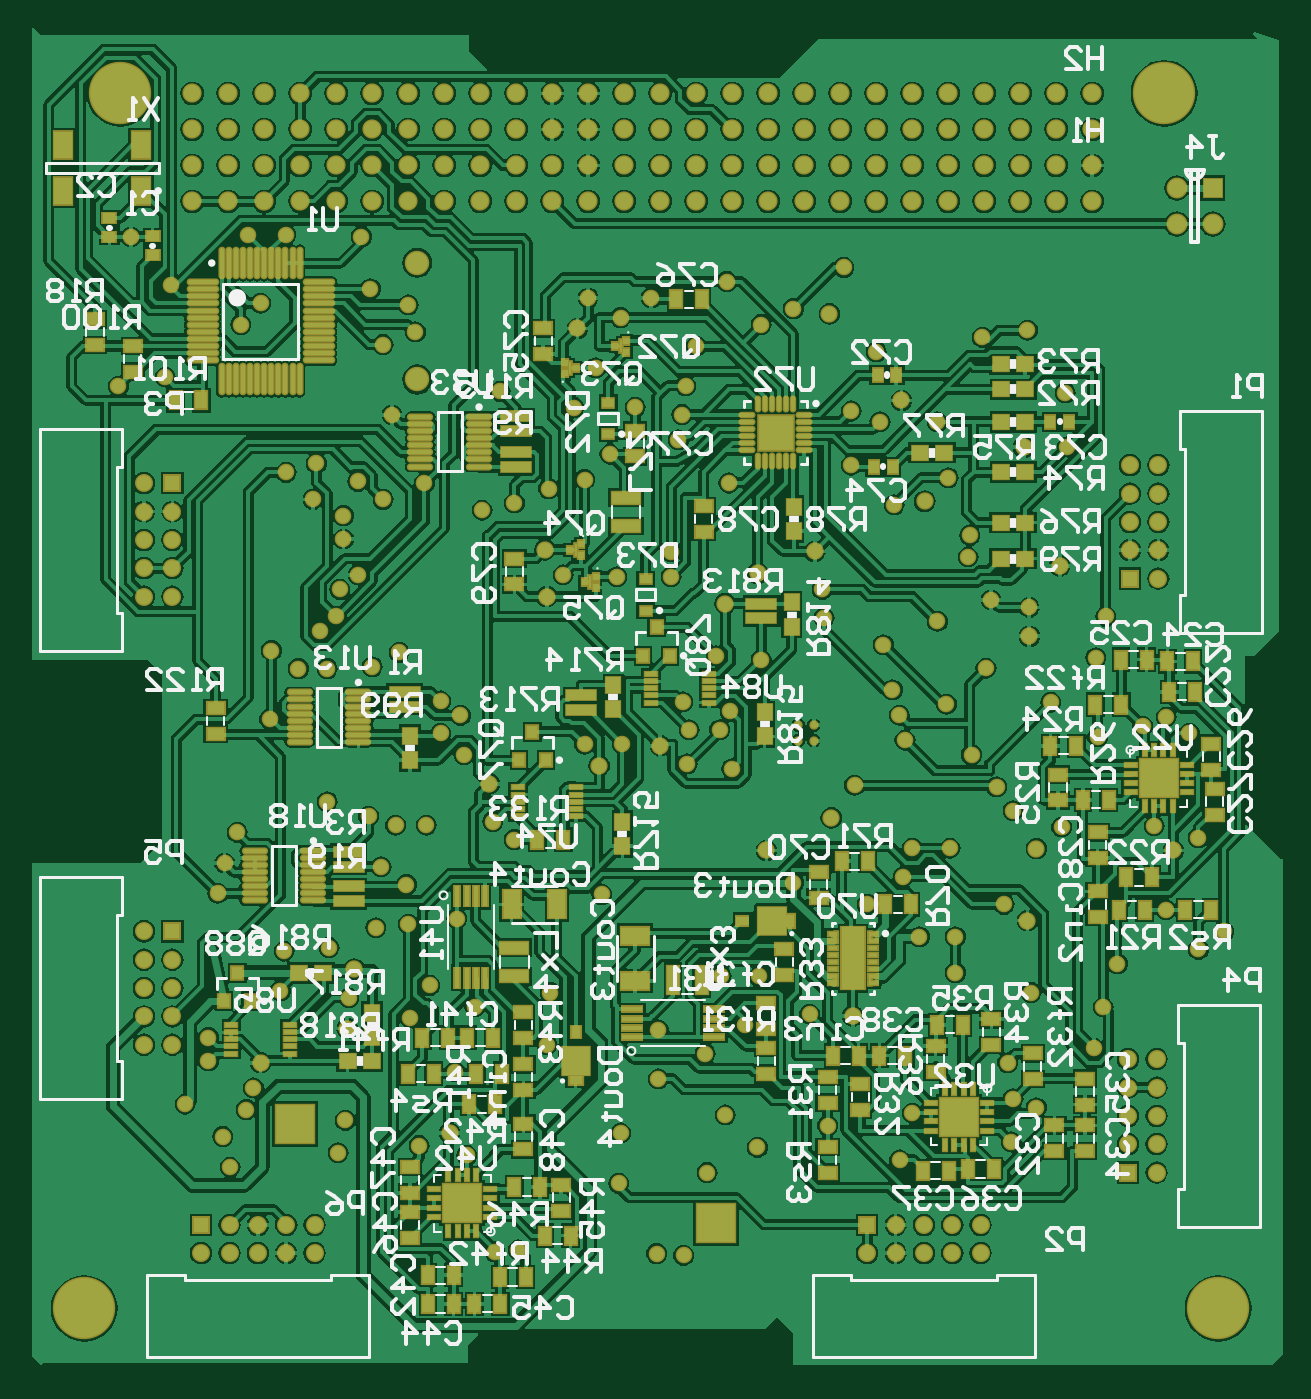
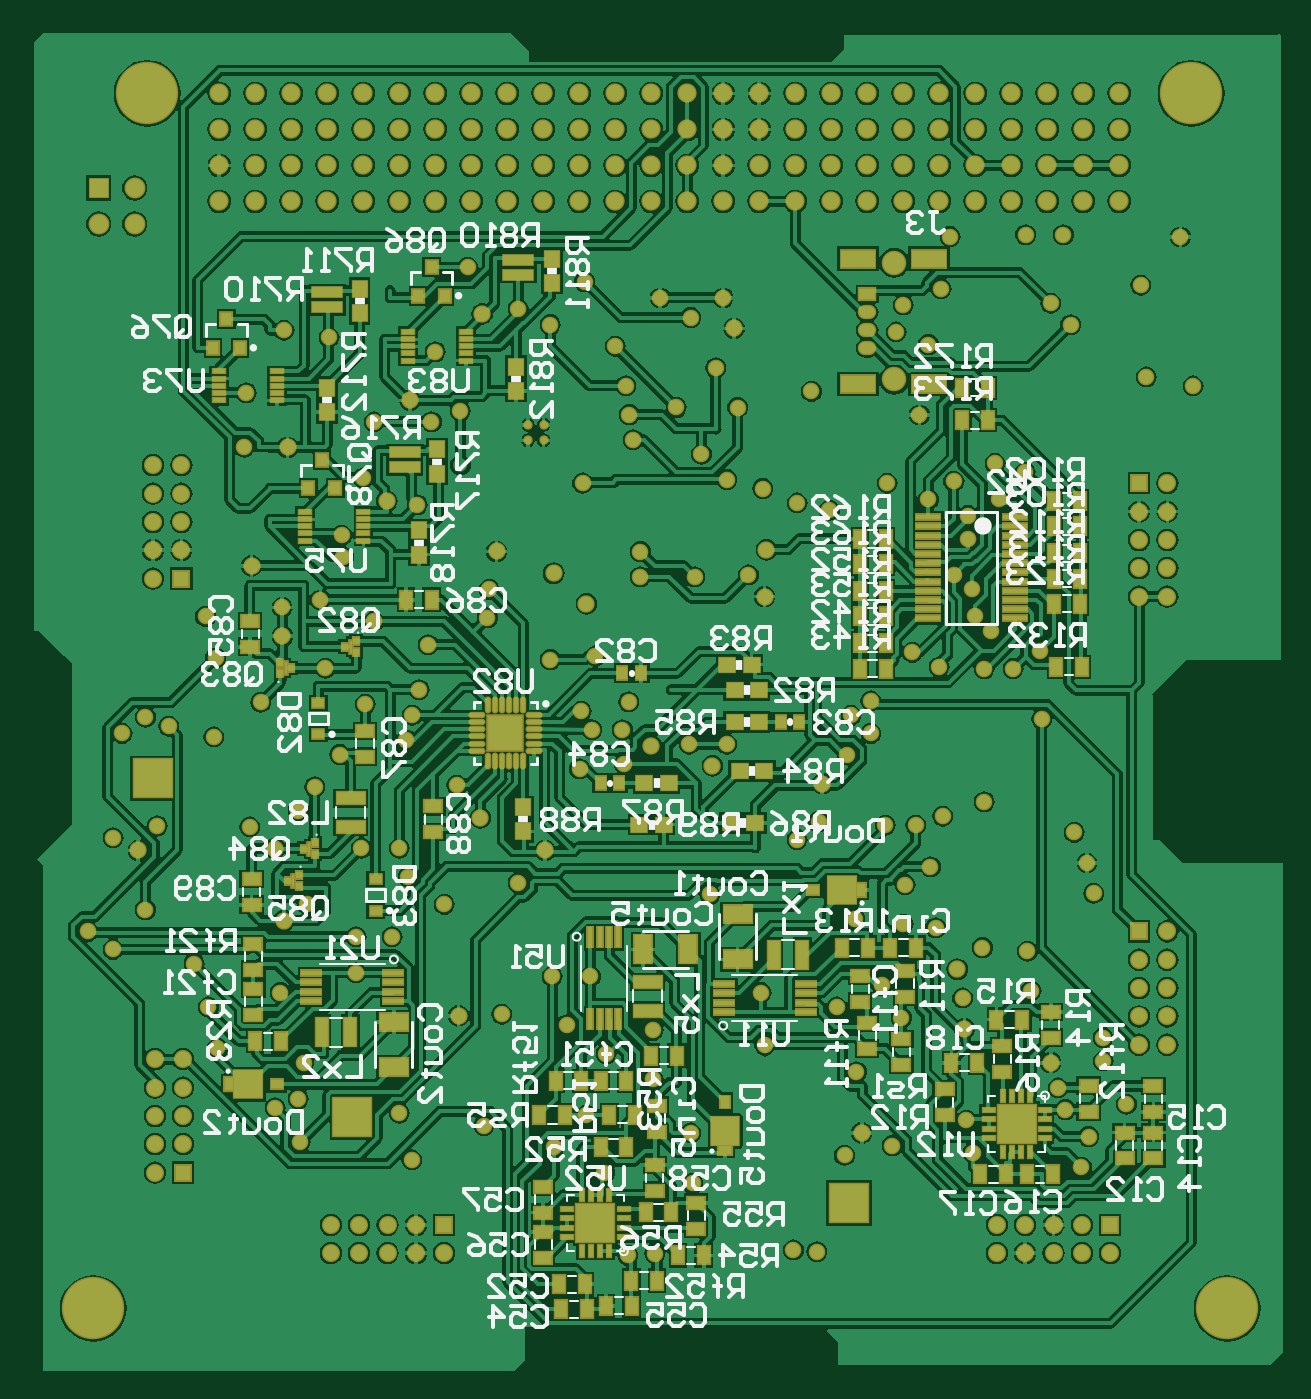
Circuit board: 9 layer files. Board 88.5 x 94.8 mm.
- bottom_copper: PCB1_done2.GBL (278060 bytes)
- bottom_silk: PCB1_done2.GBO (60450 bytes)
- paste: PCB1_done2.GBP (11807 bytes)
- bottom_mask: PCB1_done2.GBS (20526 bytes)
- outline: PCB1_done2.GKO (4475 bytes)
- top_copper: PCB1_done2.GTL (295321 bytes)
- top_silk: PCB1_done2.GTO (63952 bytes)
- paste: PCB1_done2.GTP (12326 bytes)
- top_mask: PCB1_done2.GTS (22642 bytes)

=== bottom_copper: PCB1_done2.GBL (278060 bytes, source omitted) ===
=== bottom_silk: PCB1_done2.GBO (60450 bytes, source omitted) ===
=== paste: PCB1_done2.GBP (11807 bytes, source omitted) ===
=== bottom_mask: PCB1_done2.GBS (20526 bytes, source omitted) ===
=== outline: PCB1_done2.GKO ===
%FSLAX44Y44*%
%MOMM*%
G71*
G01*
G75*
G04 Layer_Color=16711935*
%ADD10R,1.2192X0.8128*%
%ADD11R,0.6500X0.2500*%
%ADD12R,0.1900X0.7500*%
%ADD13R,1.6500X4.4000*%
%ADD14R,0.8128X1.2192*%
%ADD15R,0.3048X0.8128*%
%ADD16R,0.8128X0.3048*%
%ADD17R,0.6500X0.8500*%
%ADD18R,0.9500X0.6500*%
%ADD19R,2.0066X0.8128*%
%ADD20R,0.3556X1.4224*%
%ADD21R,1.2192X2.0066*%
%ADD22R,2.0066X1.2192*%
%ADD23R,1.0160X1.1176*%
%ADD24O,1.0000X0.2500*%
%ADD25O,0.2500X1.0000*%
%ADD26R,2.4500X2.4500*%
%ADD27R,0.8000X0.9000*%
%ADD28R,2.1000X0.7000*%
%ADD29R,0.7112X0.9144*%
%ADD30R,0.8890X0.3048*%
%ADD31R,0.2000X0.9100*%
%ADD32R,0.4500X0.5000*%
%ADD33R,0.8300X0.6300*%
%ADD34R,1.1176X1.0160*%
%ADD35O,1.6500X0.3000*%
%ADD36R,1.3000X1.9000*%
%ADD37R,0.9144X0.7112*%
%ADD38O,2.1000X0.3000*%
%ADD39O,0.3000X2.1000*%
%ADD40R,1.4224X0.3556*%
%ADD41R,0.8500X0.6500*%
%ADD42R,0.6500X0.9500*%
%ADD43R,0.8128X2.0066*%
%ADD44C,0.5080*%
%ADD45C,0.2540*%
%ADD46C,0.0000*%
%ADD47R,1.9500X2.0000*%
%ADD48R,0.6500X0.8500*%
%ADD49R,2.0000X1.9500*%
%ADD50R,1.2700X1.2700*%
%ADD51C,1.2700*%
%ADD52C,1.0160*%
%ADD53R,2.7178X2.7178*%
%ADD54R,1.0668X1.0670*%
%ADD55C,1.0670*%
%ADD56R,1.0670X1.0670*%
%ADD57R,2.7178X2.7178*%
%ADD58C,4.2000*%
%ADD59C,0.5000*%
%ADD60C,1.1540*%
%ADD61R,1.0670X1.0670*%
%ADD62C,1.5240*%
%ADD63C,0.9652*%
%ADD64C,0.4540*%
%ADD65C,1.0160*%
%ADD66C,2.0320*%
%ADD67C,1.7780*%
%ADD68C,1.8290*%
%ADD69C,5.2160*%
%ADD70C,1.5160*%
%ADD71C,1.9160*%
G04:AMPARAMS|DCode=72|XSize=2.424mm|YSize=2.424mm|CornerRadius=0mm|HoleSize=0mm|Usage=FLASHONLY|Rotation=0.000|XOffset=0mm|YOffset=0mm|HoleType=Round|Shape=Relief|Width=0.254mm|Gap=0.254mm|Entries=4|*
%AMTHD72*
7,0,0,2.4240,1.9160,0.2540,45*
%
%ADD72THD72*%
G04:AMPARAMS|DCode=73|XSize=2.286mm|YSize=2.286mm|CornerRadius=0mm|HoleSize=0mm|Usage=FLASHONLY|Rotation=0.000|XOffset=0mm|YOffset=0mm|HoleType=Round|Shape=Relief|Width=0.254mm|Gap=0.254mm|Entries=4|*
%AMTHD73*
7,0,0,2.2860,1.7780,0.2540,45*
%
%ADD73THD73*%
%ADD74C,2.6160*%
%ADD75C,1.7272*%
%ADD76C,1.2160*%
G04:AMPARAMS|DCode=77|XSize=2.2352mm|YSize=2.2352mm|CornerRadius=0mm|HoleSize=0mm|Usage=FLASHONLY|Rotation=0.000|XOffset=0mm|YOffset=0mm|HoleType=Round|Shape=Relief|Width=0.254mm|Gap=0.254mm|Entries=4|*
%AMTHD77*
7,0,0,2.2352,1.7272,0.2540,45*
%
%ADD77THD77*%
G04:AMPARAMS|DCode=78|XSize=2.337mm|YSize=2.337mm|CornerRadius=0mm|HoleSize=0mm|Usage=FLASHONLY|Rotation=0.000|XOffset=0mm|YOffset=0mm|HoleType=Round|Shape=Relief|Width=0.254mm|Gap=0.254mm|Entries=4|*
%AMTHD78*
7,0,0,2.3370,1.8290,0.2540,45*
%
%ADD78THD78*%
%ADD79O,1.1000X0.8000*%
%ADD80R,1.1000X0.8000*%
%ADD81R,2.4000X1.2000*%
%ADD82R,1.7000X0.3500*%
%ADD83R,1.1176X1.1000*%
%ADD84R,1.1000X1.1000*%
%ADD85R,1.1176X1.1176*%
%ADD86R,1.1000X1.1176*%
%ADD87R,1.1000X1.1176*%
%ADD88R,1.1000X1.1000*%
%ADD89R,1.1176X1.1000*%
%ADD90R,1.1176X1.1000*%
%ADD91C,0.2500*%
%ADD92C,0.1270*%
%ADD93C,0.1000*%
%ADD94C,0.6000*%
%ADD95C,0.1524*%
%ADD96C,0.2000*%
%ADD97C,0.2032*%
%ADD98C,0.4064*%
%ADD99R,0.7620X0.4572*%
%ADD100R,0.4572X0.7620*%
%ADD101R,1.2192X1.2000*%
%ADD102R,1.2000X1.2000*%
%ADD103R,1.2192X1.2192*%
%ADD104R,1.2000X1.2192*%
%ADD105R,1.2000X1.2192*%
%ADD106R,1.2000X1.2000*%
%ADD107R,1.2192X1.2000*%
%ADD108R,1.2000X1.2000*%
%ADD109R,1.4224X1.0160*%
%ADD110R,0.8532X0.4532*%
%ADD111R,0.3932X0.9532*%
%ADD112R,1.8532X4.6032*%
%ADD113R,1.0160X1.4224*%
%ADD114R,0.5080X1.0160*%
%ADD115R,1.0160X0.5080*%
%ADD116R,0.8532X1.0532*%
%ADD117R,1.1532X0.8532*%
%ADD118R,2.2098X1.0160*%
%ADD119R,0.5588X1.6256*%
%ADD120R,1.4224X2.2098*%
%ADD121R,2.2098X1.4224*%
%ADD122R,1.2192X1.3208*%
%ADD123O,1.2032X0.4532*%
%ADD124O,0.4532X1.2032*%
%ADD125R,2.6532X2.6532*%
%ADD126R,1.0032X1.1032*%
%ADD127R,2.3032X0.9032*%
%ADD128R,0.9144X1.1176*%
%ADD129R,1.0922X0.5080*%
%ADD130R,0.4032X1.1132*%
%ADD131R,0.6532X0.7032*%
%ADD132R,1.0332X0.8332*%
%ADD133R,1.3208X1.2192*%
%ADD134O,1.8532X0.5032*%
%ADD135R,1.5032X2.1032*%
%ADD136R,1.1176X0.9144*%
%ADD137O,2.3032X0.5032*%
%ADD138O,0.5032X2.3032*%
%ADD139R,1.6256X0.5588*%
%ADD140R,1.0532X0.8532*%
%ADD141R,0.8532X1.1532*%
%ADD142R,1.0160X2.2098*%
%ADD143R,2.1532X2.2032*%
%ADD144R,2.2032X2.1532*%
%ADD145R,1.4732X1.4732*%
%ADD146C,1.4732*%
%ADD147C,1.2192*%
%ADD148R,2.9210X2.9210*%
%ADD149R,1.2700X1.2702*%
%ADD150C,1.2702*%
%ADD151R,1.2702X1.2702*%
%ADD152R,2.9210X2.9210*%
%ADD153C,4.4032*%
%ADD154C,0.7032*%
%ADD155C,1.3572*%
%ADD156R,1.2702X1.2702*%
%ADD157C,1.1684*%
%ADD158C,0.6572*%
%ADD159O,1.3032X1.0032*%
%ADD160R,1.3032X1.0032*%
%ADD161R,2.6032X1.4032*%
%ADD162R,1.9032X0.5532*%
M02*

=== top_copper: PCB1_done2.GTL (295321 bytes, source omitted) ===
=== top_silk: PCB1_done2.GTO (63952 bytes, source omitted) ===
=== paste: PCB1_done2.GTP (12326 bytes, source omitted) ===
=== top_mask: PCB1_done2.GTS (22642 bytes, source omitted) ===
